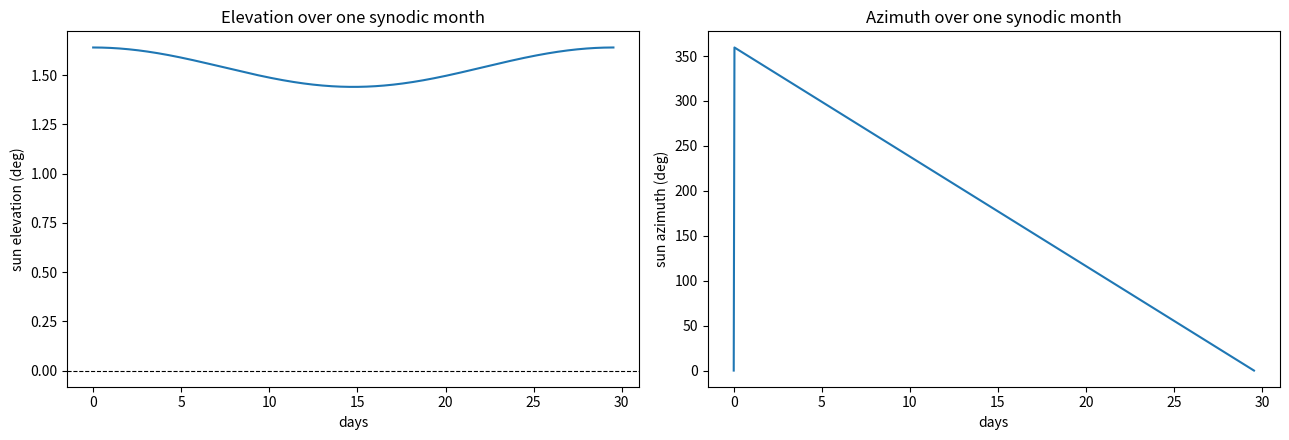

Write Python code to recreate this figure. (Note: this script raises an exception after producing the figure.)
import numpy as np
import matplotlib.pyplot as plt

SITE_LAT_DEG = -89.9

OBLIQUITY_DEG = 1.54

SYNODIC_HOURS = 29.53 * 24


def sun_position(hours, lat_deg=SITE_LAT_DEG, subsolar_lat_deg=-1.54):
    """
    Sun position at a lunar polar site over one synodic month.

    subsolar_lat_deg is the SEASONAL term: it varies on annual and
    18.6-year timescales, not within a month. Negative values put the
    south pole in polar day. Hold it fixed for a one-month stack.
    """
    lat = np.radians(lat_deg)
    dec = np.radians(subsolar_lat_deg)
    H = 2 * np.pi * hours / SYNODIC_HOURS          # hour angle

    sin_h = np.sin(lat) * np.sin(dec) + np.cos(lat) * np.cos(dec) * np.cos(H)
    elevation = np.degrees(np.arcsin(sin_h))

    azimuth = np.degrees(np.arctan2(
        -np.sin(H) * np.cos(dec),
        np.cos(lat) * np.sin(dec) - np.sin(lat) * np.cos(dec) * np.cos(H)
    )) % 360.0

    return elevation, azimuth


if __name__ == "__main__":
    hours = np.linspace(0, SYNODIC_HOURS, 720)
    elev, azim = sun_position(hours)

    print("elevation min (deg):", float(elev.min()))
    print("elevation max (deg):", float(elev.max()))
    print("hours per full azimuth sweep:", SYNODIC_HOURS)

    fig, ax = plt.subplots(1, 2, figsize=(13, 4.5))

    ax[0].plot(hours / 24, elev)
    ax[0].axhline(0, color="k", lw=0.8, ls="--")
    ax[0].set_xlabel("days")
    ax[0].set_ylabel("sun elevation (deg)")
    ax[0].set_title("Elevation over one synodic month")

    ax[1].plot(hours / 24, azim)
    ax[1].set_xlabel("days")
    ax[1].set_ylabel("sun azimuth (deg)")
    ax[1].set_title("Azimuth over one synodic month")

    plt.tight_layout()
    plt.savefig("figures/sun_geometry.png", dpi=150)
    print("saved figures/sun_geometry.png")
